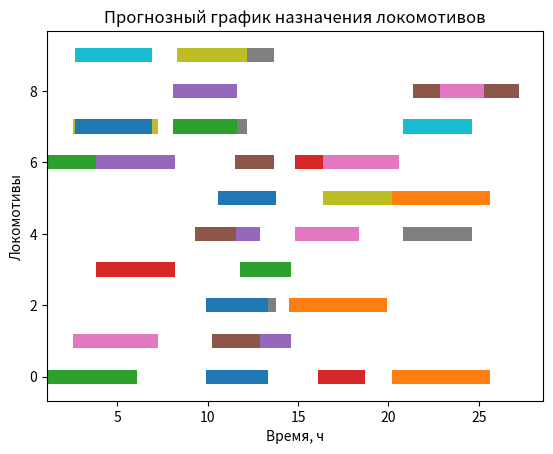

This chart was generated by the following Python code:
from dataclasses import dataclass
from typing import List, Dict, Tuple
import random
import copy

@dataclass
class Locomotive:
    id: int
    loco_type: str
    power: float                 # тяговая мощность
    remaining_resource: float    # ресурс до ТО
    home_depot: str

@dataclass
class Train:
    id: int
    weight: float
    route: Tuple[str, str]       # (откуда, куда)
    departure_time: float
    duration: float

import random

def generate_synthetic_data(
        num_locomotives=10,
        num_trains=20,
        depots=("A", "B", "C")):
    """
    Генерация синтетических данных
    для экспериментальных расчетов (глава 4)
    """

    locomotives = {}
    for i in range(num_locomotives):
        locomotives[i] = Locomotive(
            id=i,
            loco_type="2ЭС6",
            power=random.uniform(4000, 7000),
            remaining_resource=random.uniform(20, 50),
            home_depot=random.choice(depots)
        )

    trains = {}
    for j in range(num_trains):
        dep = random.choice(depots)
        arr = random.choice([d for d in depots if d != dep])
        trains[j] = Train(
            id=j,
            weight=random.uniform(3000, 6000),
            route=(dep, arr),
            departure_time=random.uniform(0, 24),
            duration=random.uniform(2, 6)
        )
            
    return locomotives, trains

def preprocess_external_data(train_table, loco_table):
    """
    Предобработка данных,
    поступающих из внешних информационных систем
    """

    trains = {}
    for row in train_table:
        trains[row["train_id"]] = Train(
            id=row["train_id"],
            weight=row["weight"],
            route=(row["dep_station"], row["arr_station"]),
            departure_time=row["dep_time"],
            duration=row["duration"]
        )

    locomotives = {}
    for row in loco_table:
        locomotives[row["loco_id"]] = Locomotive(
            id=row["loco_id"],
            loco_type=row["type"],
            power=row["power"],
            remaining_resource=row["resource"],
            home_depot=row["depot"]
        )

    return locomotives, trains


class Chromosome:
    def __init__(self, assignment: Dict[int, List[int]]):
        """
        assignment:
        key   = id локомотива
        value = список id поездов в порядке обслуживания
        """
        self.assignment = assignment
        self.fitness = None

def check_traction(loco: Locomotive, train: Train) -> bool:
    return loco.power >= train.weight

def check_resource(loco: Locomotive, trains: List[Train]) -> bool:
    total_duration = sum(t.duration for t in trains)
    return total_duration <= loco.remaining_resource

def is_feasible(chromosome: Chromosome,
                locomotives: Dict[int, Locomotive],
                trains: Dict[int, Train]) -> bool:
    for loco_id, train_ids in chromosome.assignment.items():
        loco = locomotives[loco_id]
        assigned_trains = [trains[t_id] for t_id in train_ids]

        # Тяга
        for t in assigned_trains:
            if not check_traction(loco, t):
                return False

        # Ресурс
        if not check_resource(loco, assigned_trains):
            return False

    return True

def calculate_idle_time(chromosome: Chromosome) -> float:
    return sum(len(trains) == 0 for trains in chromosome.assignment.values())

def calculate_empty_run(chromosome: Chromosome) -> float:
    # прокси-оценка: количество разрывов маршрута
    return sum(max(0, len(trains) - 1) for trains in chromosome.assignment.values())

def calculate_train_mass(chromosome: Chromosome,
                         trains: Dict[int, Train]) -> float:
    return sum(trains[t_id].weight
               for train_ids in chromosome.assignment.values()
               for t_id in train_ids)

def fitness_function(chromosome: Chromosome,
                     locomotives: Dict[int, Locomotive],
                     trains: Dict[int, Train],
                     weights=(0.4, 0.3, 0.3)) -> float:
    """
    weights = (idle_weight, empty_run_weight, mass_weight)
    """

    idle = calculate_idle_time(chromosome)
    empty = calculate_empty_run(chromosome)
    mass = calculate_train_mass(chromosome, trains)

    # минимизируем простои и порожние пробеги,
    # максимизируем массу поездов
    fitness = (
        -weights[0] * idle
        -weights[1] * empty
        +weights[2] * mass
    )

    chromosome.fitness = fitness
    return fitness

def generate_initial_population(population_size: int,
                                locomotives: Dict[int, Locomotive],
                                trains: Dict[int, Train]) -> List[Chromosome]:
    population = []

    loco_ids = list(locomotives.keys())
    train_ids = list(trains.keys())

    for _ in range(population_size):
        assignment = {loco_id: [] for loco_id in loco_ids}

        random.shuffle(train_ids)
        for t_id in train_ids:
            loco_id = random.choice(loco_ids)
            assignment[loco_id].append(t_id)

        chromosome = Chromosome(assignment)

        if is_feasible(chromosome, locomotives, trains):
            population.append(chromosome)

        if not population:                # если ничего не набралось
            loco_ids = list(locomotives.keys())
            train_ids = list(trains.keys())
            assignment = {loco_id: [] for loco_id in loco_ids}
       
        # просто раскидаем поезда циклически
        for i, t_id in enumerate(train_ids):
            assignment[loco_ids[i % len(loco_ids)]].append(t_id)
        population.append(Chromosome(assignment))

        print(f"локомотивов={len(locomotives)}, поездов={len(trains)}")
        print(f"первый допустимый?: {is_feasible(Chromosome({0: list(trains.keys())}), locomotives, trains)}")

    return population

def tournament_selection(population: List[Chromosome],
                          k: int = 3) -> Chromosome:
    k = min(k, len(population))
    if k == 0:
        raise ValueError("Популяция пуста – нельзя провести отбор")
    candidates = random.sample(population, k)
    return max(candidates, key=lambda c: c.fitness)

def crossover(parent1: Chromosome,
              parent2: Chromosome) -> Chromosome:
    child_assignment = {}

    for loco_id in parent1.assignment.keys():
        if random.random() < 0.5:
            child_assignment[loco_id] = copy.deepcopy(parent1.assignment[loco_id])
        else:
            child_assignment[loco_id] = copy.deepcopy(parent2.assignment[loco_id])

    return Chromosome(child_assignment)

def mutation(chromosome: Chromosome,
             mutation_rate: float = 0.1):
    loco_ids = list(chromosome.assignment.keys())

    for loco_id, trains in chromosome.assignment.items():
        if trains and random.random() < mutation_rate:
            t_id = random.choice(trains)
            trains.remove(t_id)
            new_loco = random.choice(loco_ids)
            chromosome.assignment[new_loco].append(t_id)

class GeneticAlgorithm:
    def __init__(self, locomotives, trains,
                 population_size=50,
                 generations=100,
                 tournament_selection=3,         # ← новый параметр
                 mutation_rate=0.1):        # ← новый параметр
        self.locomotives = locomotives
        self.trains = trains
        self.population_size = int(population_size)
        self.generations = int(generations)
        self.tournament_selection = min(int(tournament_selection), self.population_size)  # ← корректировка
        self.mutation_rate = float(mutation_rate)         # ← новый параметр

# защита
        if self.tournament_selection > self.population_size:
            self.tournament_selection = self.population_size
        if self.tournament_selection < 1:
            self.tournament_selection = 1

    def run(self):
        population = generate_initial_population(
            self.population_size,
            self.locomotives,
            self.trains
        )
        if not population:                       # на всякий случай
            raise RuntimeError("Начальная популяция пуста")

        for gen in range(self.generations):
            for chrom in population:
                fitness_function(chrom, self.locomotives, self.trains)

            new_population = []

           # безопасный размер турнира
            k = min(self.tournament_selection, len(population))
            if k == 0:
                break
        
            while len(new_population) < self.population_size:
                p1 = tournament_selection(population, k)
                p2 = tournament_selection(population, k)

                child = crossover(p1, p2)
                mutation(child, self.mutation_rate)

                if is_feasible(child, self.locomotives, self.trains):
                    new_population.append(child)

             # если допустимых особей мало, дополняем родителями
                if len(new_population) < self.population_size:
                    parents = sorted(population, key=lambda c: c.fitness, reverse=True)
                    new_population += parents[:self.population_size - len(new_population)]
            
            population = new_population
            if not population:
                raise RuntimeError(
                    "Популяция пуста: ни одна хромосома не прошла ограничения. "
                    "Проверь данные или смягчи ограничения в is_feasible.")
                    # (f"Популяция исчезла на итерации {gen}")
        
        return max(population, key=lambda c: c.fitness)

import time

def run_experiment(ga, baseline_solution, heuristic_solution):
    start = time.time()
    ga_solution = ga.run()
    ga_time = time.time() - start

    return {
        "baseline_fitness": baseline_solution.fitness,
        "heuristic_fitness": heuristic_solution.fitness,
        "ga_fitness": ga_solution.fitness,
        "ga_time_sec": ga_time
    }

import pandas as pd

# def build_assignment_table(solution, locomotives, trains):
    #rows = []
    #for loco_id, train_ids in solution.assignment.items():
     #   loco = locomotives[loco_id]
       # for t_id in train_ids:
         #   t = trains[t_id]
           # rows.append({
             #   "Поезд": t.id,
             #   "Откуда": t.route[0],
             #   "Куда": t.route[1],
             #   "Отправление": t.departure_time,
              #  "Прибытие": t.departure_time + t.duration,
              #  "Локомотив": loco.id,
              #  "Тип локомотива": loco.loco_type,
               # "Остаточный ресурс": loco.remaining_resource
          #  })
  #  return pd.DataFrame(rows)} 


def print_assignment_table(solution, locomotives, trains):
    print("\nРезультаты назначения локомотивов:\n")

    for loco_id, train_ids in solution.assignment.items():
        loco = locomotives[loco_id]
        print(f"Локомотив {loco_id} | Депо {loco.home_depot} "
              f"| Остаточный ресурс: {loco.remaining_resource:.1f}")

        for t_id in train_ids:
            t = trains[t_id]
            print(f"  Поезд {t.id}: {t.route[0]} → {t.route[1]}, "
                  f"отпр {t.departure_time:.1f}, длит {t.duration:.1f}")
        print()



import matplotlib.pyplot as plt

def plot_assignment(solution, trains):
    fig, ax = plt.subplots()

    y = 0
    for loco_id, train_ids in solution.assignment.items():
        for t_id in train_ids:
            t = trains[t_id]
            ax.barh(
                y,
                t.duration,
                left=t.departure_time,
                height=0.4
            )
        y += 1

    ax.set_xlabel("Время, ч")
    ax.set_ylabel("Локомотивы")
    ax.set_title("Прогнозный график назначения локомотивов")
    plt.show()

if __name__ == "__main__":

    # 1. Ввод данных
    locomotives, trains = generate_synthetic_data()

    # 2. Запуск алгоритма
    ga = GeneticAlgorithm(
        locomotives,
        trains,
        population_size=50,
        generations=100,
        tournament_selection=5,
        mutation_rate=0.1
    )

    solution = ga.run()

    # 3. Вывод результатов
    print_assignment_table(solution, locomotives, trains)
    plot_assignment(solution, trains)
